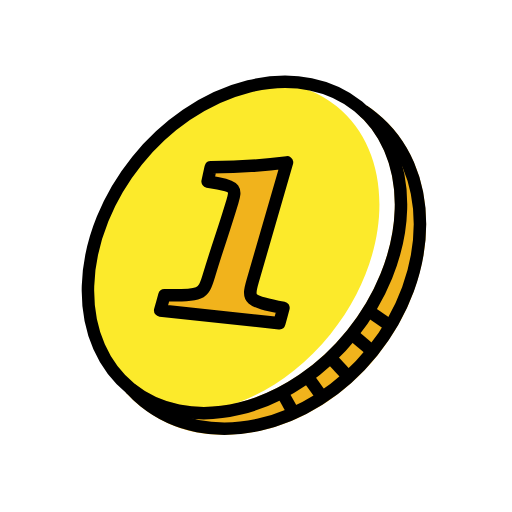
t = 0.00 s
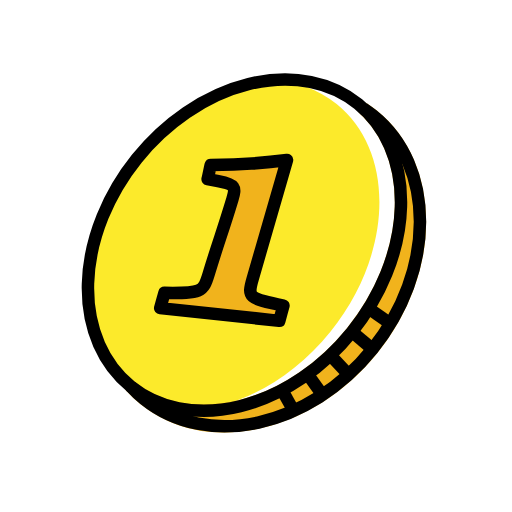
t = 0.48 s
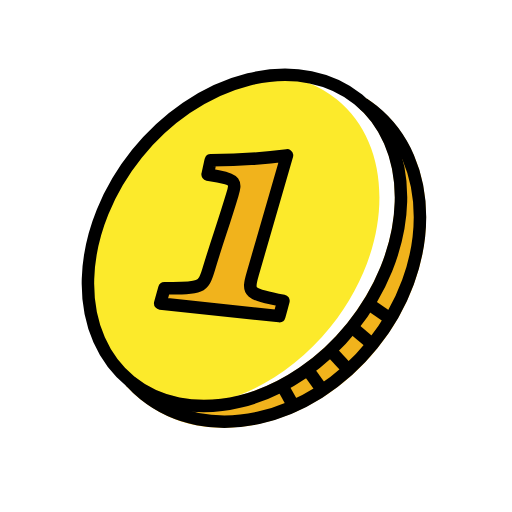
t = 1.43 s
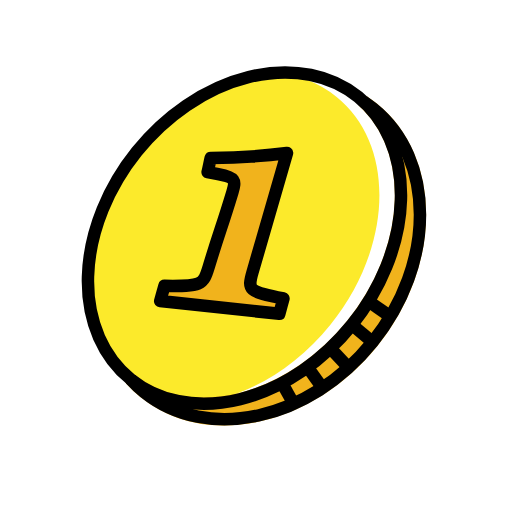
t = 1.90 s
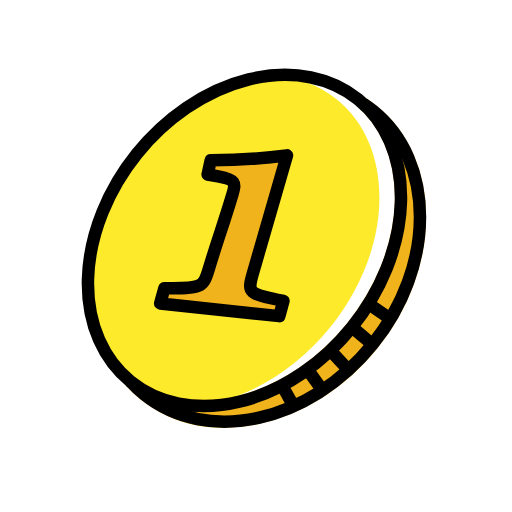
t = 2.38 s
t = 3.33 s: frame unchanged from t = 0.48 s, image omitted

The animated SVG that drew these frames (rendered in a browser with its animation timeline set to each time). Animation: 1 SMIL element (animateTransform=1); one cycle of 3.80 s, repeats indefinitely.

<?xml version='1.0' encoding='utf-8'?>
<svg xmlns="http://www.w3.org/2000/svg" id="emoji" viewBox="-5 -5 82 82" width="200" height="200" role="img">
  <title>OpenMoji: coin</title><g><g id="color">
    <ellipse cx="34.1528" cy="34.6346" rx="29.0327" ry="22.118" transform="translate(-14.2455 39.4907) rotate(-51.131)" fill="#fcea2b" />
    <path fill="#fff" d="M52.1386,12.03a18.6978,18.6978,0,0,0-13.3-3.8592A17.98,17.98,0,0,1,48.9161,12.03c9.5107,7.6656,9.0636,24-.9986,36.4842-6.14,7.6178-14.44,12.034-22.14,12.5837,8.5313.6389,18.354-3.8885,25.3623-12.5837C61.2023,36.03,61.6494,19.6954,52.1386,12.03Z" />
    <path fill="#f1b31c" d="M55.3488,13.082c-.4942-.3984-1.0176-.7812-1.5577-1.1377a.9281.9281,0,0,0-.1108-.045,1.03,1.03,0,0,0-.5558-.1024.9231.9231,0,0,0-.5263.2355.9427.9427,0,0,0-.0942.0682c-.0189.0205-.0247.047-.0417.0686s-.0414.0338-.0569.0573a.9449.9449,0,0,0-.0443.1094,1.0267,1.0267,0,0,0-.1021.5619.9782.9782,0,0,0,.0434.183.8341.8341,0,0,0,.1891.3358.9413.9413,0,0,0,.07.0971C60.84,21.15,59.9767,36.25,50.5968,47.8887c-9.7021,12.0351-24.97,15.88-34.0342,8.5732a.9608.9608,0,0,0-.1862-.0967c-.019-.01-.0363-.02-.0557-.0289a.97.97,0,0,0-.3-.0741c-.027-.0026-.0525-.0064-.08-.0068a.9161.9161,0,0,0-.5906.1954.94.94,0,0,0-.0972.058c-.0193.0174-.0268.0415-.0444.06-.0158.0171-.0375.0251-.0523.0435a.9354.9354,0,0,0-.0473.091.9593.9593,0,0,0-.1171.2256.9341.9341,0,0,0-.024.097.9719.9719,0,0,0-.0255.2966c.0017.02.0056.0386.0084.0585a.9646.9646,0,0,0,.0962.312c.0079.0157.0178.0295.0266.0447a.9534.9534,0,0,0,.109.1832,20.0687,20.0687,0,0,0,2.2862,2.1582A21.13,21.13,0,0,0,30.91,64.6338c8.59,0,17.8906-4.48,24.5283-12.7149C65.882,38.9619,65.841,21.539,55.3488,13.082Z" />
    <path fill="#f1b31c" d="M20.6524,44.72c.0722-.2316.6087-2.2138.6809-2.4455,5.9173.1054,6.209-.0917,7.0882-3.008,1.661-5.5087,2.1449-6.4941,3.8058-12.0028.5824-1.9314.4791-2.3538-2.29-2.882L28.25,24.0707c.063-.2034.4414-2.0746.5044-2.278a94.249,94.249,0,0,0,12.214-.7883l-5.4991,19c-.8584,2.9659-.7526,3.2031,4.9288,4.3013-.0656.2347-.5987,2.2183-.6642,2.453Z" />
  </g>
  <g id="line">
    <path fill="none" stroke="#000" stroke-miterlimit="10" stroke-width="2" d="M53.2375,12.777q.7611.5013,1.4822,1.0818c10.08,8.1245,10.0527,24.8829-.061,37.4308S28.1748,67.4234,18.0948,59.2988a19.09,19.09,0,0,1-2.172-2.05" />
    <ellipse cx="34.1528" cy="34.6346" rx="29.0327" ry="22.118" transform="translate(-14.2455 39.4907) rotate(-51.131)" fill="none" stroke="#000" stroke-miterlimit="10" stroke-width="2" />
    <line x1="51.3734" x2="54.6587" y1="48.5146" y2="51.2896" fill="none" stroke="#000" stroke-miterlimit="10" stroke-width="2" />
    <line x1="47.9155" x2="50.8122" y1="52.2602" y2="55.3725" fill="none" stroke="#000" stroke-miterlimit="10" stroke-width="2" />
    <line x1="44.2573" x2="46.6351" y1="55.3041" y2="58.6263" fill="none" stroke="#000" stroke-miterlimit="10" stroke-width="2" />
    <line x1="40.2427" x2="42.1155" y1="57.9819" y2="61.3263" fill="none" stroke="#000" stroke-miterlimit="10" stroke-width="2" />
    <line x1="54.0356" x2="57.5245" y1="44.7745" y2="47.1887" fill="none" stroke="#000" stroke-miterlimit="10" stroke-width="2" />
    <path fill="none" stroke="#000" stroke-linecap="round" stroke-linejoin="round" stroke-width="2" d="M20.6524,44.72c.0722-.2316.6087-2.2138.6809-2.4455,5.9173.1054,6.209-.0917,7.0882-3.008,1.661-5.5087,2.1449-6.4941,3.8058-12.0028.5824-1.9314.4791-2.3538-2.29-2.882L28.25,24.0707c.063-.2034.4414-2.0746.5044-2.278a94.249,94.249,0,0,0,12.214-.7883l-5.4991,19c-.8584,2.9659-.7526,3.2031,4.9288,4.3013-.0656.2347-.5987,2.2183-.6642,2.453Z" />
  </g>
<animateTransform attributeName="transform" type="translate" values="0 0;0 -1.5;0 0" dur="3.8s" repeatCount="indefinite" /></g></svg>
